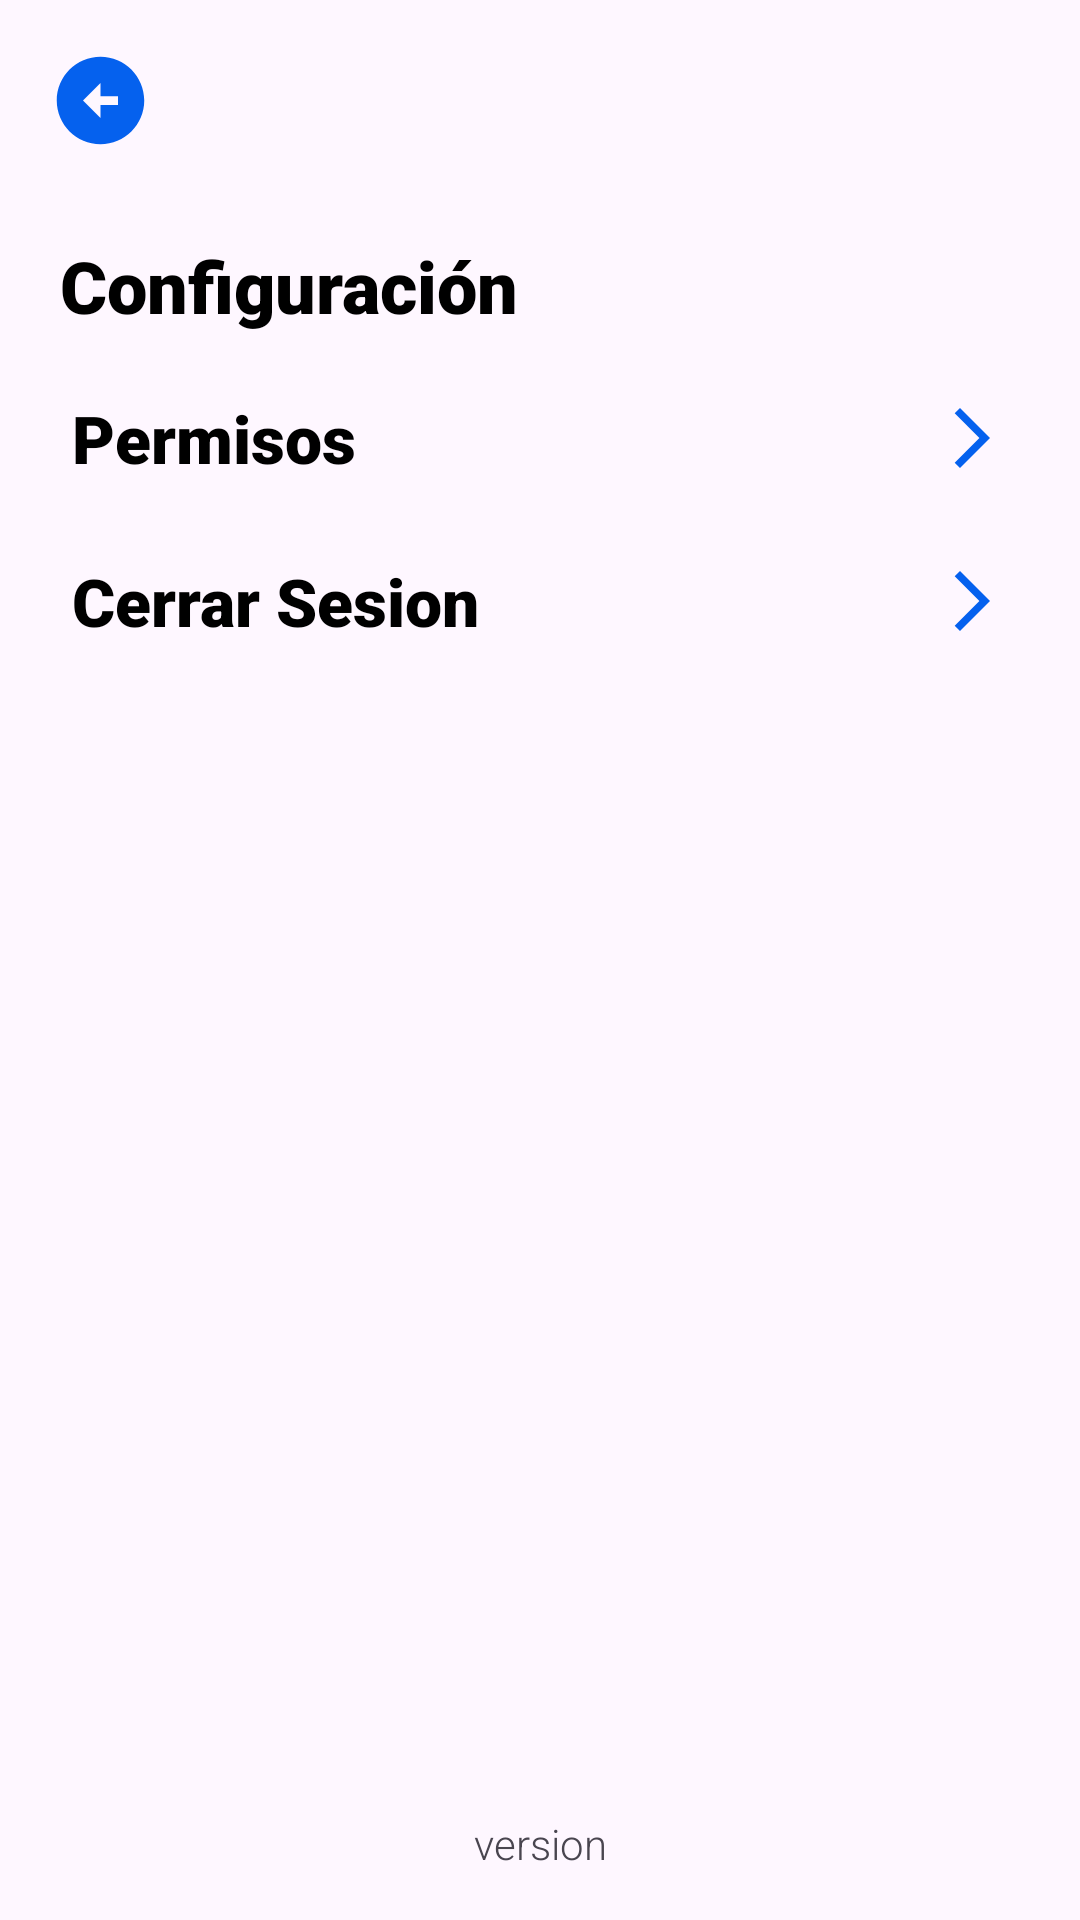

Write the Android layout XML for this screen, with the resource values it uses.
<!-- AndroidManifest.xml: application theme Theme.MyProfile -->
<!-- res/layout/activity_setting.xml -->
<?xml version="1.0" encoding="utf-8"?>
<androidx.constraintlayout.widget.ConstraintLayout xmlns:android="http://schemas.android.com/apk/res/android"
    xmlns:app="http://schemas.android.com/apk/res-auto"
    xmlns:tools="http://schemas.android.com/tools"
    android:layout_width="match_parent"
    android:layout_height="match_parent"
    tools:context=".presentation.SettingActivity">

    <TextView
        android:id="@+id/textView"
        android:layout_width="wrap_content"
        android:layout_height="wrap_content"
        android:layout_marginStart="16dp"
        android:layout_marginTop="24dp"
        android:fontFamily="sans-serif-black"
        android:padding="4dp"
        android:text="Configuración"
        android:textColor="@color/black"
        android:textSize="24sp"
        app:layout_constraintStart_toStartOf="parent"
        app:layout_constraintTop_toBottomOf="@+id/imageView" />

    <ImageView
        android:id="@+id/imageView"
        android:layout_width="35dp"
        android:layout_height="35dp"
        android:layout_marginStart="16dp"
        android:layout_marginTop="16dp"
        android:background="@drawable/baseline_arrow_circle_left_24"
        android:visibility="visible"
        app:layout_constraintStart_toStartOf="parent"
        app:layout_constraintTop_toTopOf="parent" />

    <TextView
        android:id="@+id/textView8"
        android:layout_width="0dp"
        android:layout_height="wrap_content"
        android:layout_marginStart="16dp"
        android:layout_marginTop="32dp"
        android:layout_marginEnd="16dp"
        android:fontFamily="sans-serif-black"
        android:padding="8dp"
        android:text="Perfil"
        android:textColor="@color/black"
        android:textSize="22sp"
        android:visibility="gone"
        app:layout_constraintEnd_toStartOf="@+id/imageView8"
        app:layout_constraintStart_toStartOf="parent"
        app:layout_constraintTop_toBottomOf="@+id/textView" />

    <ImageView
        android:id="@+id/imageView8"
        android:layout_width="wrap_content"
        android:layout_height="wrap_content"
        android:layout_marginEnd="16dp"
        android:padding="8dp"
        android:visibility="gone"
        app:layout_constraintBottom_toBottomOf="@+id/textView8"
        app:layout_constraintEnd_toEndOf="parent"
        app:layout_constraintTop_toTopOf="@+id/textView8"
        app:srcCompat="@drawable/baseline_arrow_forward_ios_24" />

    <View
        android:id="@+id/view"
        android:layout_width="0dp"
        android:layout_height="1dp"
        android:layout_marginStart="8dp"
        android:layout_marginTop="2dp"
        android:layout_marginEnd="8dp"
        android:background="@color/gray300"
        android:visibility="gone"
        app:layout_constraintEnd_toEndOf="parent"
        app:layout_constraintStart_toStartOf="parent"
        app:layout_constraintTop_toBottomOf="@+id/textView8" />

    <TextView
        android:id="@+id/lblPermisos"
        android:layout_width="0dp"
        android:layout_height="wrap_content"
        android:layout_marginStart="16dp"
        android:layout_marginTop="8dp"
        android:layout_marginEnd="16dp"
        android:fontFamily="sans-serif-black"
        android:padding="8dp"
        android:text="Permisos"
        android:textColor="@color/black"
        android:textSize="22sp"
        app:layout_constraintEnd_toStartOf="@+id/imagePermisos"
        app:layout_constraintStart_toStartOf="parent"
        app:layout_constraintTop_toBottomOf="@+id/view" />

    <View
        android:id="@+id/view2"
        android:layout_width="0dp"
        android:layout_height="1dp"
        android:layout_marginStart="8dp"
        android:layout_marginEnd="8dp"
        app:layout_constraintEnd_toEndOf="parent"
        app:layout_constraintStart_toStartOf="parent"
        app:layout_constraintTop_toBottomOf="@+id/lblPermisos" />

    <ImageView
        android:id="@+id/imagePermisos"
        android:layout_width="wrap_content"
        android:layout_height="wrap_content"
        android:layout_marginEnd="16dp"
        android:padding="8dp"
        app:layout_constraintBottom_toBottomOf="@+id/lblPermisos"
        app:layout_constraintEnd_toEndOf="parent"
        app:layout_constraintTop_toTopOf="@+id/lblPermisos"
        app:srcCompat="@drawable/baseline_arrow_forward_ios_24" />

    <TextView
        android:id="@+id/lblSalir"
        android:layout_width="0dp"
        android:layout_height="wrap_content"
        android:layout_marginStart="16dp"
        android:layout_marginTop="8dp"
        android:layout_marginEnd="16dp"
        android:fontFamily="sans-serif-black"
        android:padding="8dp"
        android:text="Cerrar Sesion"
        android:textColor="@color/black"
        android:textSize="22sp"
        app:layout_constraintEnd_toStartOf="@+id/imagePermisos"
        app:layout_constraintStart_toStartOf="parent"
        app:layout_constraintTop_toBottomOf="@+id/view2" />

    <View
        android:id="@+id/view3"
        android:layout_width="0dp"
        android:layout_height="1dp"
        android:layout_marginStart="8dp"
        android:layout_marginEnd="8dp"
        app:layout_constraintEnd_toEndOf="parent"
        app:layout_constraintStart_toStartOf="parent"
        app:layout_constraintTop_toBottomOf="@+id/lblSalir" />

    <ImageView
        android:id="@+id/imageSalir"
        android:layout_width="wrap_content"
        android:layout_height="wrap_content"
        android:layout_marginEnd="16dp"
        android:padding="8dp"
        app:layout_constraintBottom_toBottomOf="@+id/lblSalir"
        app:layout_constraintEnd_toEndOf="parent"
        app:layout_constraintTop_toTopOf="@+id/lblSalir"
        app:srcCompat="@drawable/baseline_arrow_forward_ios_24" />

    <TextView
        android:id="@+id/lblVersion"
        android:layout_width="0dp"
        android:layout_height="wrap_content"
        android:layout_marginBottom="16dp"
        android:fontFamily="sans-serif-light"
        android:gravity="center_horizontal|center_vertical"
        android:text="version"
        app:layout_constraintBottom_toBottomOf="parent"
        app:layout_constraintEnd_toEndOf="parent"
        app:layout_constraintStart_toStartOf="parent" />

</androidx.constraintlayout.widget.ConstraintLayout>
<!-- resources referenced by this layout -->
<resources>
  <color name="black">#FF000000</color>
  <color name="gray300">#E0E0E0</color>
  <!-- drawable baseline_arrow_circle_left_24 (drawable) -->
  <vector android:height="24dp" android:tint="#0561EE"
      android:viewportHeight="24" android:viewportWidth="24"
      android:width="24dp" xmlns:android="http://schemas.android.com/apk/res/android">
      <path android:fillColor="@android:color/white" android:pathData="M2,12c0,5.52 4.48,10 10,10s10,-4.48 10,-10c0,-5.52 -4.48,-10 -10,-10C6.48,2 2,6.48 2,12zM12,11l4,0v2l-4,0l0,3l-4,-4l4,-4L12,11z"/>
  </vector>
  <!-- drawable baseline_arrow_forward_ios_24 (drawable) -->
  <vector android:autoMirrored="true" android:height="24dp"
      android:tint="#0561EE" android:viewportHeight="24"
      android:viewportWidth="24" android:width="24dp" xmlns:android="http://schemas.android.com/apk/res/android">
      <path android:fillColor="@android:color/white" android:pathData="M6.23,20.23l1.77,1.77l10,-10l-10,-10l-1.77,1.77l8.23,8.23z"/>
  </vector>
  <style name="Theme.MyProfile" parent="Base.Theme.MyProfile" />
  <style name="Base.Theme.MyProfile" parent="Theme.Material3.DayNight.NoActionBar">
          
          
      </style>
</resources>
